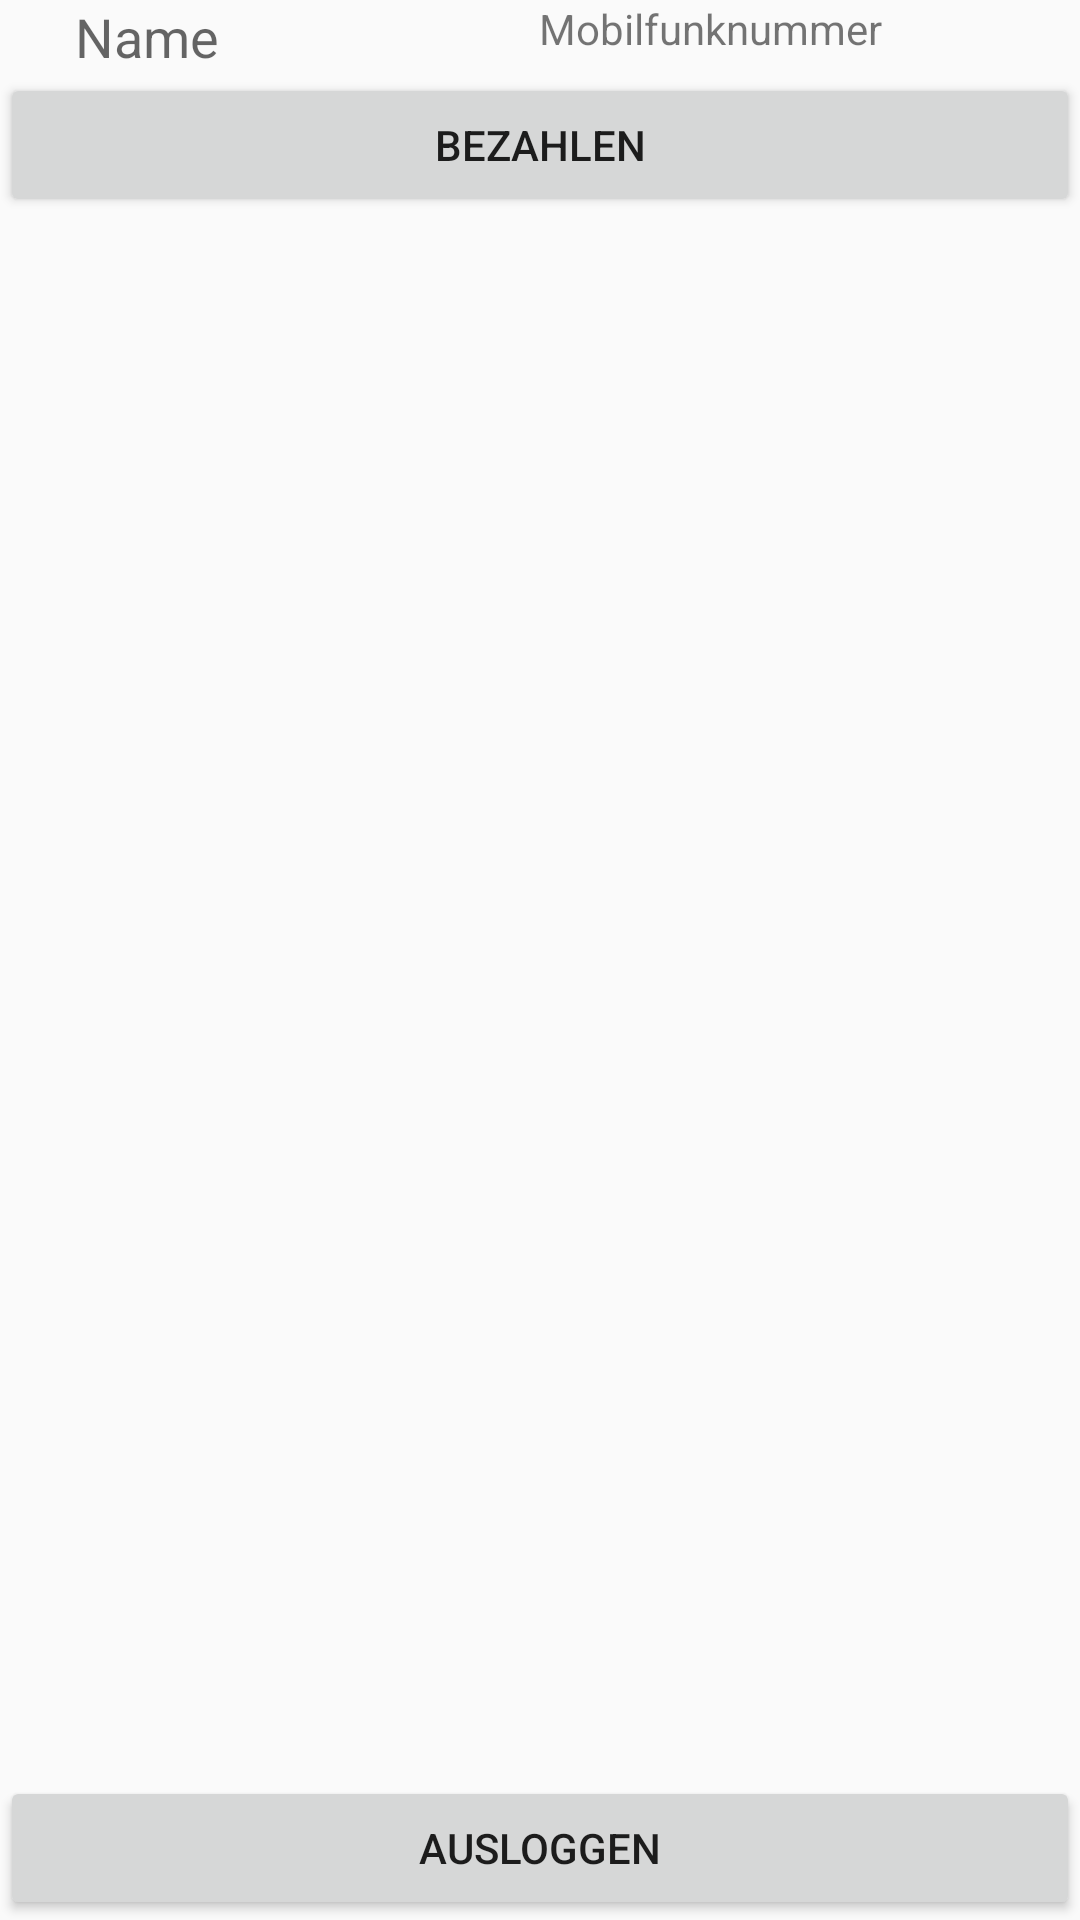

Produce the Android XML layout that renders to this screen, including the resource entries it uses.
<!-- AndroidManifest.xml: activity theme AppTheme.NoActionBar -->
<!-- res/layout/activity_user_account.xml -->
<?xml version="1.0" encoding="utf-8"?>
<LinearLayout xmlns:android="http://schemas.android.com/apk/res/android"
    xmlns:tools="http://schemas.android.com/tools"
    android:layout_width="match_parent"
    android:layout_height="match_parent"
    android:orientation="vertical"
    tools:context="com.example.matchridergo.UserAccount">

    <LinearLayout
        android:orientation="vertical"
        android:layout_width="match_parent"
        android:layout_height="0dp"
        android:layout_weight="1">

        <LinearLayout
            android:orientation="horizontal"
            android:layout_width="fill_parent"
            android:layout_height="wrap_content">

            <TextView
                android:layout_width="0dp"
                android:layout_height="wrap_content"
                android:layout_weight="2"
                android:textAppearance="?android:attr/textAppearanceMedium"
                android:text="Name"
                android:drawableBottom="@mipmap/ic_launcher"
                android:id="@+id/user_account_name"
                android:gravity="center" />

            <LinearLayout
                android:layout_weight="5"
                android:orientation="vertical"
                android:layout_width="0dp"
                android:layout_height="match_parent"
                android:layout_marginLeft="16dp">

                <TextView
                    android:layout_width="wrap_content"
                    android:layout_height="wrap_content"
                    android:textAppearance="?android:attr/textAppearanceSmall"
                    android:text="Mobilfunknummer"
                    android:id="@+id/user_account_mobile"
                    android:layout_gravity="center_horizontal" />

                <TextView
                    android:layout_width="wrap_content"
                    android:layout_height="wrap_content"
                    android:textAppearance="?android:attr/textAppearanceMedium"
                    android:paddingTop="16dp"
                    android:text="Beschreibung"
                    android:id="@+id/user_account_description" />
            </LinearLayout>
        </LinearLayout>

        <Button
            android:layout_width="fill_parent"
            android:layout_height="wrap_content"
            android:text="Bezahlen"
            android:id="@+id/user_payment" />
    </LinearLayout>

    <Button
        android:layout_width="match_parent"
        android:layout_height="wrap_content"
        android:text="Ausloggen"
        android:id="@+id/user_account_logout" />
</LinearLayout>
<!-- resources referenced by this layout -->
<resources>
  <style name="AppTheme.NoActionBar">
          <item name="windowActionBar">false</item>
          <item name="windowNoTitle">true</item>
      </style>
</resources>
